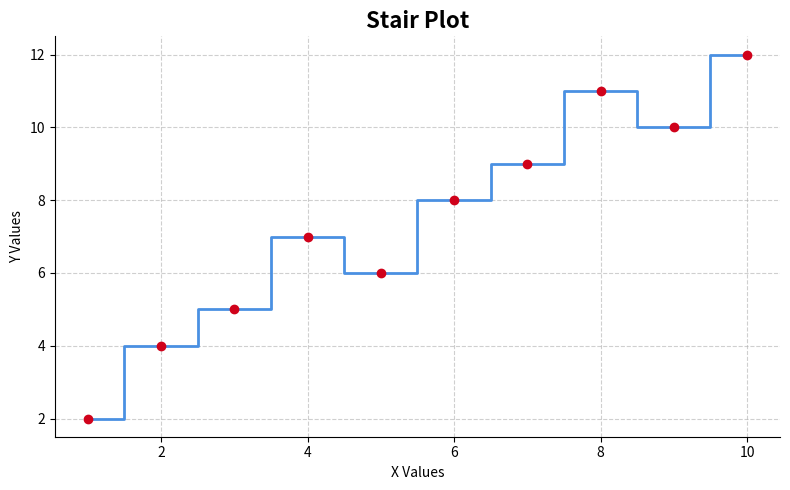

The matplotlib source for this figure:
import matplotlib.pyplot as plt
import numpy as np

# Sample Data
x = np.arange(1, 11)
y = [2, 4, 5, 7, 6, 8, 9, 11, 10, 12]

# Create Figure
plt.figure(figsize=(8, 5))

# Create Stair Plot
plt.step(
    x, y,
    where='mid',              # Options: 'pre', 'post', 'mid'
    color="#4A90E2",
    linewidth=2
)

# Add markers
plt.plot(x, y, 'o', color="#D0021B")

# Title and Labels
plt.title("Stair Plot", fontsize=16, fontweight='bold')
plt.xlabel("X Values")
plt.ylabel("Y Values")

# Grid styling
plt.grid(True, linestyle='--', alpha=0.6)

# Clean borders
plt.gca().spines['top'].set_visible(False)
plt.gca().spines['right'].set_visible(False)

plt.tight_layout()
plt.show()